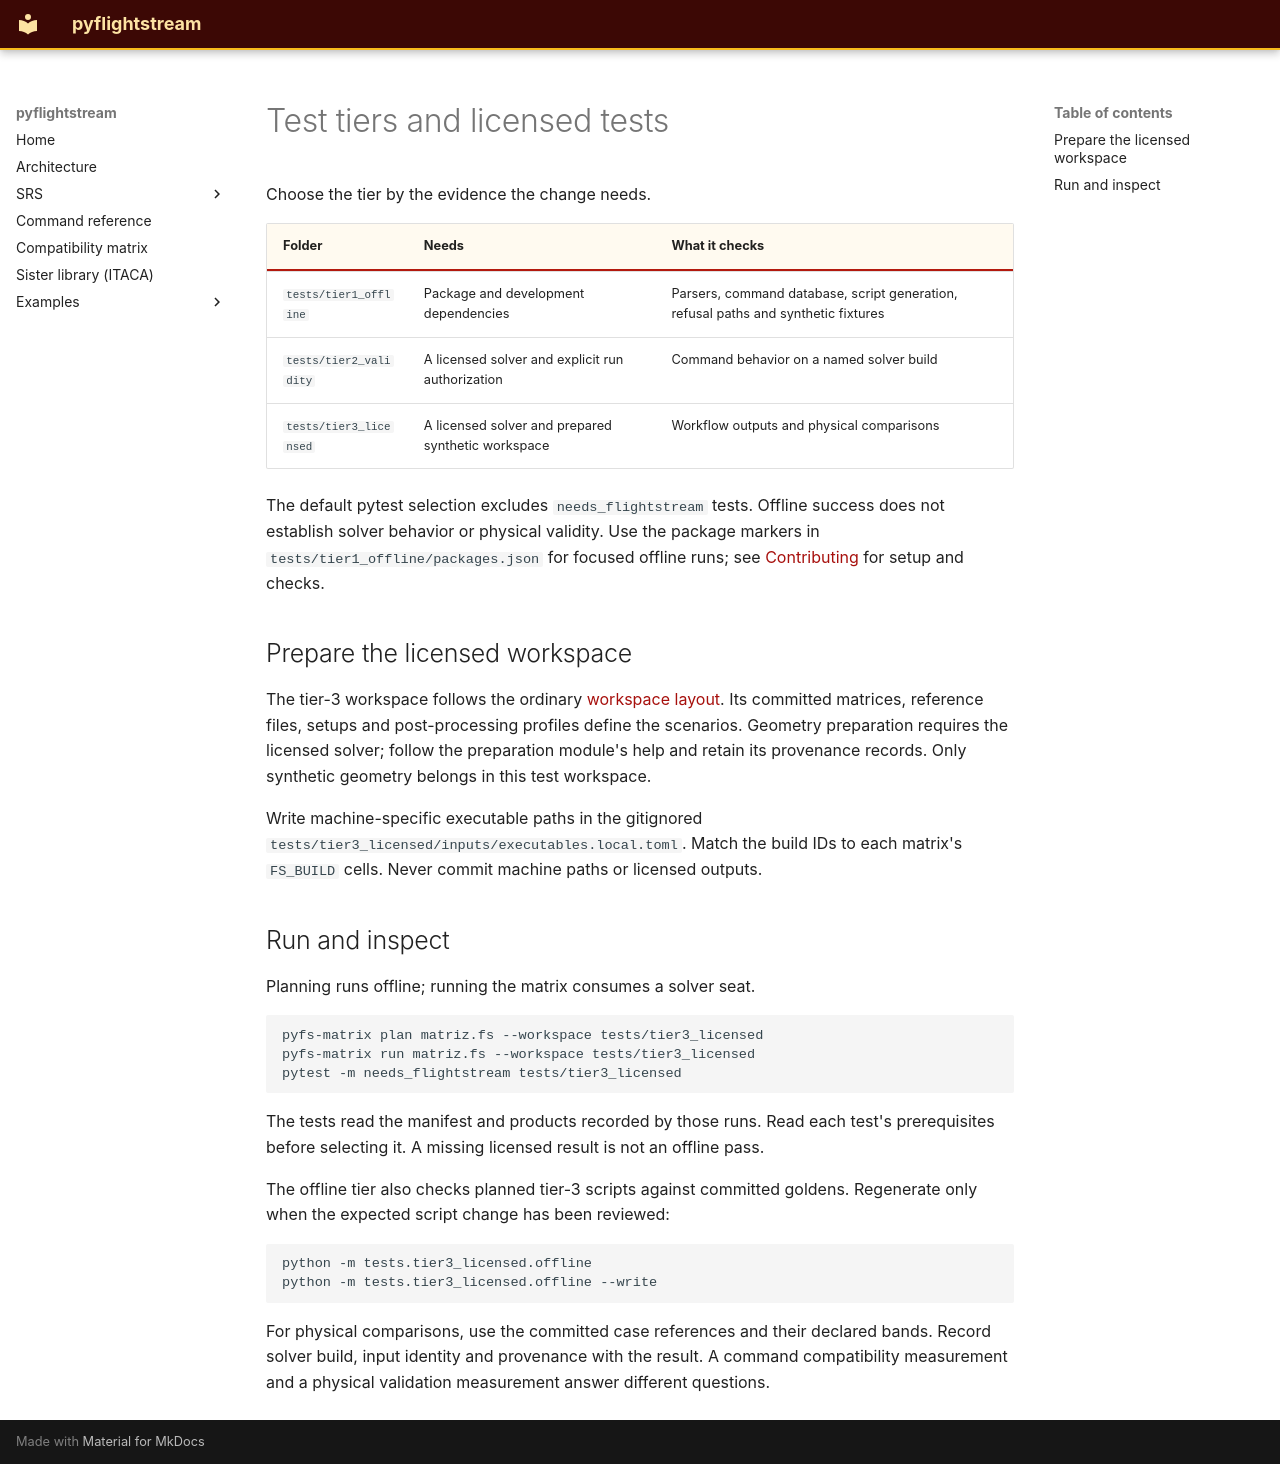

repository: nevesgeovana/pyflightstream · page: tiers/index.html · generator: mkdocs

# Test tiers and licensed tests

Choose the tier by the evidence the change needs.

| Folder | Needs | What it checks |
|---|---|---|
| `tests/tier1_offline` | Package and development dependencies | Parsers, command database, script generation, refusal paths and synthetic fixtures |
| `tests/tier2_validity` | A licensed solver and explicit run authorization | Command behavior on a named solver build |
| `tests/tier3_licensed` | A licensed solver and prepared synthetic workspace | Workflow outputs and physical comparisons |

The default pytest selection excludes `needs_flightstream` tests. Offline
success does not establish solver behavior or physical validity. Use the
package markers in `tests/tier1_offline/packages.json` for focused offline runs; see
[Contributing](contributing.md) for setup and checks.

## Prepare the licensed workspace

The tier-3 workspace follows the ordinary [workspace layout](workspace-and-workflows.md).
Its committed matrices, reference files, setups and post-processing profiles
define the scenarios. Geometry preparation requires the licensed solver;
follow the preparation module's help and retain its provenance records.
Only synthetic geometry belongs in this test workspace.

Write machine-specific executable paths in the gitignored
`tests/tier3_licensed/inputs/executables.local.toml`. Match the build IDs
to each matrix's `FS_BUILD` cells. Never commit machine paths or licensed
outputs.

## Run and inspect

Planning runs offline; running the matrix consumes a solver seat.

```text
pyfs-matrix plan matriz.fs --workspace tests/tier3_licensed
pyfs-matrix run matriz.fs --workspace tests/tier3_licensed
pytest -m needs_flightstream tests/tier3_licensed
```

The tests read the manifest and products recorded by those runs. Read each
test's prerequisites before selecting it. A missing licensed result is not
an offline pass.

The offline tier also checks planned tier-3 scripts against committed
goldens. Regenerate only when the expected script change has been reviewed:

```text
python -m tests.tier3_licensed.offline
python -m tests.tier3_licensed.offline --write
```

For physical comparisons, use the committed case references and their
declared bands. Record solver build, input identity and provenance with
the result. A command compatibility measurement and a physical validation
measurement answer different questions.
